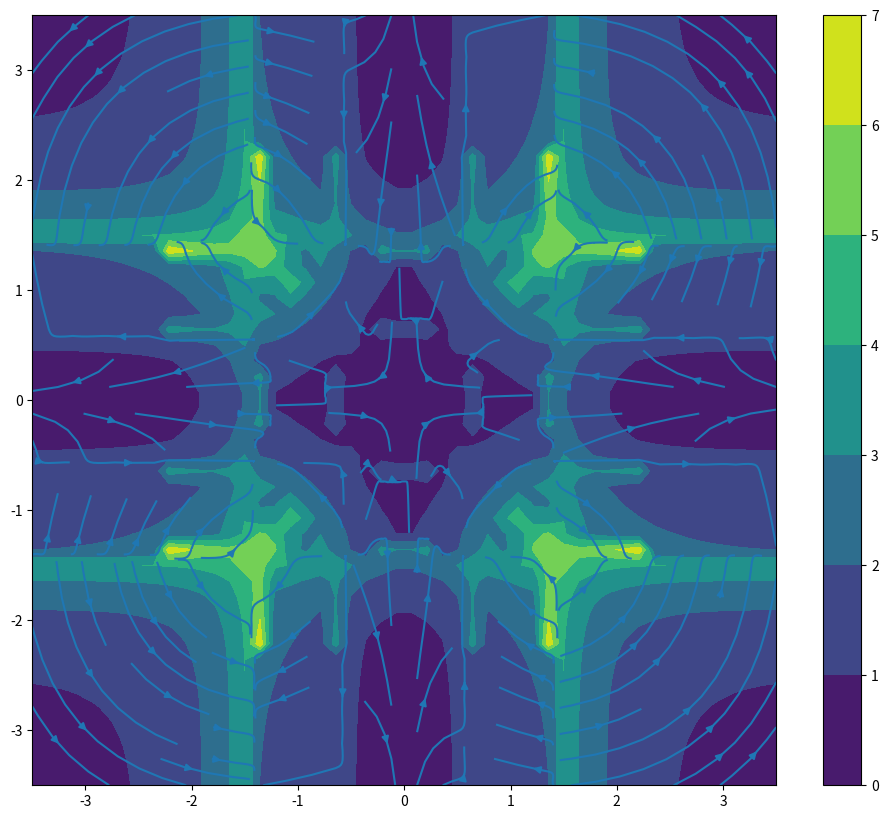

This chart was generated by the following Python code:
# This is a script to calculate the field in an arbitrary polyhedron.
# It is exactly accurate and analytical.
# It is programmed according to the algorithm described in

# The evaluation of the Biot–Savart integral, J.-C. Suh. 2000
# Journal of Engineering Mathematics
# https://doi.org/10.1023/A:1004666000020

# /// script
# requires-python = ">=3.12"
# dependencies = [
#     "matplotlib",
#     "numpy",
# ]
# ///

from itertools import pairwise
from math import pi, log, asin, sqrt, isclose
import numpy as np
import matplotlib.pyplot as plt
from mpl_toolkits.mplot3d.art3d import Poly3DCollection


def get_polygon_normal(polygon):
    """ Each row is a point on the polygon. Must be closed by including the first point at the end. """
    if polygon.shape[0] < 3:
        raise ValueError
    
    # Find oriented normal using Newell's method
    # https://stackoverflow.com/questions/22838071/robust-polygon-normal-calculation
    norm = np.zeros(3)
    for r0, r1 in pairwise(polygon):
        norm += np.cross(r0, r1)

    # Check planarity for N_vertices > 3
    if polygon.shape[0] > 3:
        for poly_vertex in polygon[1:]:
            if not isclose(np.dot(norm, poly_vertex - polygon[0]), 0.0):
                raise ValueError('Polygon is not planar')
    return norm / np.linalg.norm(norm)


def edge_contribution(e, r_0, r_1, x, y, ell):
    # This guy is scalar
    E = log((r_1 + ell - x) / (r_0 - x))
    F = ((y**2 + e*r_0) / (r_0 + e))**2 + ((y**2 + e*r_1) / (r_1 + e))**2 - y**2
    H = (sqrt(y**2 - e**2) * (y**2*ell + e*(ell - x)*r_0 + e*x*r_1)) / (y**2*(r_0 + e)*(r_1 + e))
    if F > 0:
        beta = asin(H)
    else:
        beta = pi - asin(H)

    # print(f'Beta={beta:.1f}, F={F:.1f}')
    return E - beta * e / sqrt(y**2 - e**2)


def L(polygon, r, omega):
    n = get_polygon_normal(polygon)
    assert isclose(np.linalg.norm(n), 1.0)
    e_n = n
    if np.dot(e_n, r) < 0.0:
        e_n = -e_n
    
    gamma = -np.cross(n, omega)

    K_1_sum = 0.0
    for vertex_0, vertex_1 in pairwise(polygon):
        ell = np.linalg.norm(vertex_1 - vertex_0)
        s_i = (vertex_1 - vertex_0) / ell
        assert isclose(np.linalg.norm(s_i), 1.0)
        r_0 = vertex_0 - r
        r_1 = vertex_1 - r
        e = np.dot(e_n, r_0)
        k = np.cross(s_i, r_0)
        k /= np.linalg.norm(k)
        x = -np.dot(r_0, s_i)
        y =  np.dot(r_0, np.cross(s_i, k))
        # print(f'r_0={r_0}, y={y}, e={e}')
        assert abs(e) <= abs(y)
        # It is just a coordinate transformation it should still have the same length
        assert isclose(sqrt(x**2 + y**2), np.linalg.norm(r_0))
        K_1 = edge_contribution(e, np.linalg.norm(r_0), np.linalg.norm(r_1), x, y, ell)
        b_i = np.dot(np.cross(n, r), s_i)
        K_1_sum += b_i * K_1
    return gamma * K_1_sum
    
    
def field_for_volume(polygons, r, omega):
    field = np.zeros(3)
    for polygon in polygons:
        field += L(polygon, r, omega)
    return -field / (4*pi)


vertices = np.array([
    [-1.0, -1.0, -1.0],
    [1.0,  -1.0, -1.0],
    [1.0,   1.0, -1.0],
    [-1.0,  1.0, -1.0],
    
    [-1.0, -1.0, 1.0],
    [1.0,  -1.0, 1.0],
    [1.0,   1.0, 1.0],
    [-1.0,  1.0, 1.0],
])

CURRENT_DENSITY = np.array([0.0, 0.0, 2.0])
face1 = np.array([vertices[0], vertices[1], vertices[2], vertices[3], vertices[0]][::-1])
face2 = np.array([vertices[4], vertices[5], vertices[6], vertices[7], vertices[4]])
face3 = np.array([vertices[0], vertices[1], vertices[5], vertices[4], vertices[0]])
face4 = np.array([vertices[2], vertices[3], vertices[7], vertices[6], vertices[2]])
face5 = np.array([vertices[1], vertices[2], vertices[6], vertices[5], vertices[1]])
face6 = np.array([vertices[0], vertices[3], vertices[7], vertices[4], vertices[0]][::-1])
box = [face1, face2, face3, face4, face5, face6]

#fig = plt.figure()
#ax = fig.add_subplot(projection='3d')
#ax.add_collection3d(Poly3DCollection(box, alpha=0.2))
#plt.show()

for face in box:
    assert np.dot(face[0], get_polygon_normal(face)) > 0.0

r = np.array([-5.0, 0.0, 5.0])
print(field_for_volume(box, r, CURRENT_DENSITY))


## Plotting
X = np.linspace(-3.5, 3.5, 50)
Y = np.linspace(-3.5, 3.5, 50)
x_grid, y_grid = np.meshgrid(X, Y)

np_field = np.vectorize(lambda x_p, y_p: field_for_volume(box, np.array([x_p, y_p, 0.0]), CURRENT_DENSITY), signature='(),()->(n)')
B = np_field(x_grid, y_grid)
B_x = B[:, :, 0]
B_y = B[:, :, 1]

plt.rcParams["figure.figsize"] = (12, 10)
plt.streamplot(x_grid, y_grid, B_x, B_y)
plt.contourf(x_grid, y_grid, (B_x**2 + B_y**2)**0.5)
plt.colorbar()
plt.show()